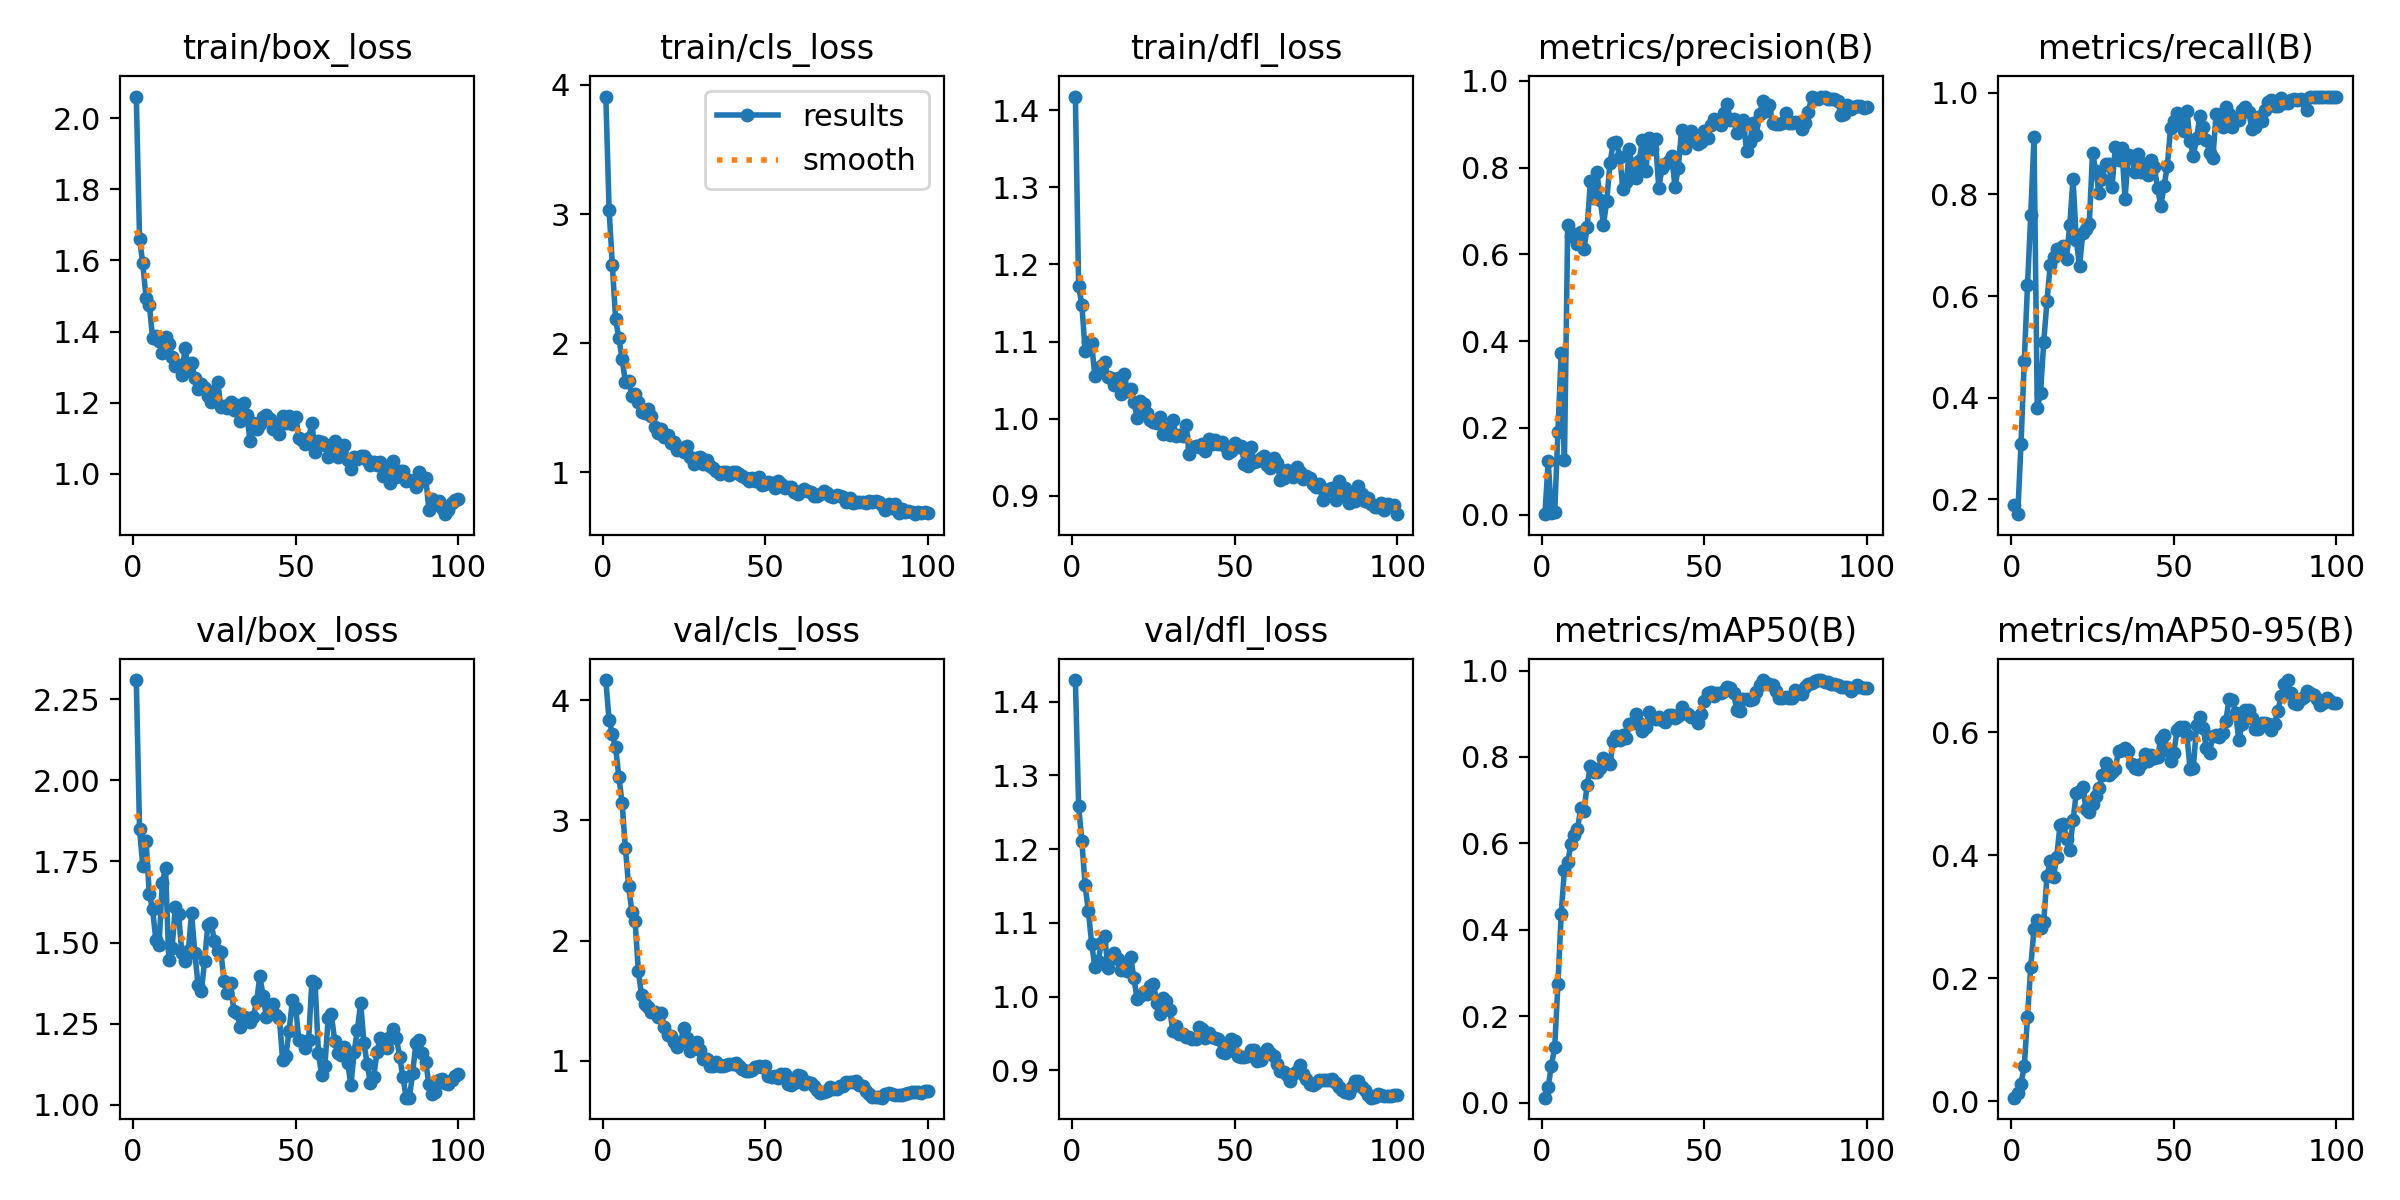

The file beside this chart, header and first rows:
epoch, time, train/box_loss, train/cls_loss, train/dfl_loss, metrics/precision(B), metrics/recall(B), metrics/mAP50(B), metrics/mAP50-95(B), val/box_loss, val/cls_loss, val/dfl_loss, lr/pg0, lr/pg1, lr/pg2
1, 40.23, 2.06, 3.91, 1.418, 0.00117, 0.1892, 0.01165, 0.00619, 2.309, 4.169, 1.429, 0.00012, 0.00012, 0.08812
2, 78.86, 1.661, 3.035, 1.172, 0.1233, 0.1709, 0.0371, 0.01451, 1.849, 3.833, 1.258, 0.0002475, 0.0002475, 0.07525
3, 114.5, 1.591, 2.607, 1.147, 0.00323, 0.3081, 0.08603, 0.02916, 1.736, 3.723, 1.21, 0.0003725, 0.0003725, 0.06237
4, 148.8, 1.495, 2.185, 1.088, 0.00553, 0.4722, 0.1285, 0.05721, 1.812, 3.607, 1.151, 0.0004949, 0.0004949, 0.04949
5, 183, 1.476, 2.039, 1.099, 0.1916, 0.6209, 0.2746, 0.137, 1.649, 3.365, 1.116, 0.0006147, 0.0006147, 0.03661
6, 217.2, 1.383, 1.876, 1.098, 0.373, 0.7598, 0.4369, 0.2192, 1.604, 3.147, 1.072, 0.0007319, 0.0007319, 0.02373
7, 250.6, 1.386, 1.702, 1.055, 0.1251, 0.9122, 0.5392, 0.2798, 1.509, 2.774, 1.04, 0.0008465, 0.0008465, 0.01085
8, 284.6, 1.373, 1.709, 1.06, 0.6679, 0.3795, 0.557, 0.2944, 1.492, 2.458, 1.049, 0.0009307, 0.0009307, 0.0009307
9, 318.8, 1.341, 1.593, 1.068, 0.643, 0.4095, 0.5978, 0.2823, 1.685, 2.239, 1.072, 0.0009208, 0.0009208, 0.0009208
10, 352.5, 1.383, 1.603, 1.074, 0.6473, 0.5098, 0.62, 0.2921, 1.729, 2.16, 1.082, 0.0009109, 0.0009109, 0.0009109
11, 387.3, 1.366, 1.548, 1.054, 0.6241, 0.5911, 0.6327, 0.3665, 1.446, 1.746, 1.039, 0.000901, 0.000901, 0.000901
12, 424.4, 1.329, 1.464, 1.053, 0.6507, 0.662, 0.681, 0.3907, 1.482, 1.543, 1.053, 0.0008911, 0.0008911, 0.0008911
13, 462.6, 1.303, 1.459, 1.043, 0.6134, 0.6774, 0.6754, 0.3652, 1.609, 1.471, 1.059, 0.0008812, 0.0008812, 0.0008812
14, 499, 1.306, 1.489, 1.052, 0.6638, 0.6927, 0.7358, 0.398, 1.589, 1.446, 1.051, 0.0008713, 0.0008713, 0.0008713
15, 534.5, 1.277, 1.434, 1.033, 0.7698, 0.6844, 0.7793, 0.4492, 1.469, 1.404, 1.036, 0.0008614, 0.0008614, 0.0008614
16, 570.1, 1.353, 1.352, 1.058, 0.7298, 0.6987, 0.7659, 0.4509, 1.444, 1.401, 1.043, 0.0008515, 0.0008515, 0.0008515
17, 605.4, 1.293, 1.307, 1.036, 0.7898, 0.6739, 0.7662, 0.4272, 1.474, 1.362, 1.035, 0.0008416, 0.0008416, 0.0008416
18, 640.2, 1.312, 1.334, 1.039, 0.7256, 0.7405, 0.7736, 0.4089, 1.591, 1.393, 1.054, 0.0008317, 0.0008317, 0.0008317
19, 674.7, 1.271, 1.27, 1.021, 0.6684, 0.8305, 0.7973, 0.4569, 1.467, 1.28, 1.025, 0.0008218, 0.0008218, 0.0008218
20, 709.5, 1.237, 1.287, 1.001, 0.7232, 0.7101, 0.7896, 0.5007, 1.37, 1.217, 0.9963, 0.0008119, 0.0008119, 0.0008119
21, 745.8, 1.252, 1.225, 1.023, 0.8108, 0.6592, 0.7837, 0.5043, 1.35, 1.203, 1, 0.000802, 0.000802, 0.000802
22, 781.9, 1.24, 1.238, 1.019, 0.8566, 0.7234, 0.8375, 0.5117, 1.442, 1.153, 1.006, 0.0007921, 0.0007921, 0.0007921
23, 817.2, 1.219, 1.171, 1.007, 0.8581, 0.731, 0.8474, 0.4746, 1.556, 1.111, 1.003, 0.0007822, 0.0007822, 0.0007822
24, 851.6, 1.201, 1.192, 0.9988, 0.8244, 0.7426, 0.8388, 0.4699, 1.562, 1.159, 1.014, 0.0007723, 0.0007723, 0.0007723
25, 885.9, 1.233, 1.158, 0.9954, 0.7503, 0.8817, 0.8512, 0.4836, 1.505, 1.275, 1.018, 0.0007624, 0.0007624, 0.0007624
26, 920.4, 1.258, 1.201, 0.9941, 0.7672, 0.8459, 0.8447, 0.4958, 1.474, 1.186, 0.9918, 0.0007525, 0.0007525, 0.0007525
27, 955.4, 1.188, 1.118, 1.002, 0.8424, 0.8021, 0.8764, 0.5095, 1.472, 1.078, 0.9758, 0.0007426, 0.0007426, 0.0007426
28, 990.8, 1.19, 1.065, 0.9803, 0.79, 0.8314, 0.8774, 0.5308, 1.382, 1.113, 0.9974, 0.0007327, 0.0007327, 0.0007327
29, 1026, 1.186, 1.114, 0.988, 0.7755, 0.8597, 0.8994, 0.5506, 1.346, 1.158, 0.9943, 0.0007228, 0.0007228, 0.0007228
30, 1062, 1.201, 1.12, 0.9789, 0.8163, 0.8594, 0.8793, 0.5306, 1.375, 1.088, 0.9823, 0.0007129, 0.0007129, 0.0007129
31, 1098, 1.178, 1.061, 0.998, 0.8647, 0.8155, 0.8597, 0.5361, 1.29, 1.012, 0.9527, 0.000703, 0.000703, 0.000703
32, 1133, 1.195, 1.097, 0.9771, 0.7913, 0.8927, 0.8691, 0.5401, 1.282, 1.015, 0.9597, 0.0006931, 0.0006931, 0.0006931
33, 1168, 1.15, 1.046, 0.9789, 0.8694, 0.8676, 0.9032, 0.5695, 1.239, 0.9563, 0.9488, 0.0006832, 0.0006832, 0.0006832
34, 1203, 1.198, 1.036, 0.9781, 0.8438, 0.8917, 0.8907, 0.5712, 1.271, 0.9549, 0.9493, 0.0006733, 0.0006733, 0.0006733
35, 1238, 1.165, 1.007, 0.9923, 0.8655, 0.7919, 0.8881, 0.5746, 1.266, 0.99, 0.9456, 0.0006634, 0.0006634, 0.0006634
36, 1273, 1.091, 0.9853, 0.9541, 0.753, 0.8778, 0.8918, 0.5698, 1.256, 0.9586, 0.9449, 0.0006535, 0.0006535, 0.0006535
37, 1309, 1.142, 0.9999, 0.9629, 0.7993, 0.8763, 0.8863, 0.549, 1.27, 0.958, 0.9429, 0.0006436, 0.0006436, 0.0006436
38, 1344, 1.126, 1, 0.9642, 0.8079, 0.8438, 0.8819, 0.5423, 1.32, 0.9641, 0.942, 0.0006337, 0.0006337, 0.0006337
39, 1380, 1.14, 0.9797, 0.963, 0.8159, 0.8796, 0.8976, 0.5397, 1.397, 0.9748, 0.959, 0.0006238, 0.0006238, 0.0006238
40, 1415, 1.16, 1.001, 0.9678, 0.8266, 0.845, 0.8968, 0.5484, 1.335, 0.9727, 0.9563, 0.0006139, 0.0006139, 0.0006139
41, 1449, 1.164, 1.004, 0.9576, 0.7555, 0.8598, 0.891, 0.5644, 1.271, 0.9811, 0.9435, 0.000604, 0.000604, 0.000604
42, 1485, 1.154, 0.9892, 0.973, 0.7996, 0.839, 0.8949, 0.5537, 1.297, 0.9543, 0.9509, 0.0005941, 0.0005941, 0.0005941
43, 1520, 1.125, 0.9695, 0.9669, 0.8867, 0.868, 0.916, 0.5622, 1.31, 0.9312, 0.9446, 0.0005842, 0.0005842, 0.0005842
44, 1557, 1.141, 0.9583, 0.9721, 0.8464, 0.8539, 0.9024, 0.5587, 1.276, 0.9141, 0.9442, 0.0005743, 0.0005743, 0.0005743
45, 1592, 1.112, 0.9344, 0.9673, 0.8707, 0.813, 0.8983, 0.5594, 1.267, 0.9126, 0.942, 0.0005644, 0.0005644, 0.0005644
46, 1628, 1.163, 0.9594, 0.9697, 0.885, 0.7775, 0.893, 0.5882, 1.139, 0.9216, 0.9254, 0.0005545, 0.0005545, 0.0005545
47, 1665, 1.143, 0.9343, 0.965, 0.8609, 0.8167, 0.8894, 0.5959, 1.152, 0.9461, 0.9231, 0.0005446, 0.0005446, 0.0005446
48, 1699, 1.161, 0.9605, 0.9555, 0.8537, 0.8559, 0.8797, 0.5712, 1.228, 0.9593, 0.9258, 0.0005347, 0.0005347, 0.0005347
49, 1734, 1.14, 0.9031, 0.9586, 0.8593, 0.931, 0.8983, 0.5533, 1.322, 0.9506, 0.9428, 0.0005248, 0.0005248, 0.0005248
50, 1769, 1.16, 0.9097, 0.9684, 0.8839, 0.9443, 0.9298, 0.5666, 1.299, 0.9539, 0.94, 0.0005149, 0.0005149, 0.0005149
51, 1804, 1.1, 0.9217, 0.9638, 0.8684, 0.9594, 0.9485, 0.6033, 1.199, 0.8741, 0.9194, 0.000505, 0.000505, 0.000505
52, 1840, 1.096, 0.9163, 0.9643, 0.8992, 0.9377, 0.9511, 0.608, 1.197, 0.8617, 0.9183, 0.0004951, 0.0004951, 0.0004951
53, 1876, 1.084, 0.8796, 0.941, 0.9121, 0.925, 0.9415, 0.6077, 1.177, 0.8684, 0.9186, 0.0004852, 0.0004852, 0.0004852
54, 1912, 1.099, 0.9301, 0.9381, 0.9049, 0.9651, 0.9488, 0.5955, 1.199, 0.8566, 0.9189, 0.0004753, 0.0004753, 0.0004753
55, 1947, 1.142, 0.9082, 0.9632, 0.8979, 0.9055, 0.9479, 0.5409, 1.382, 0.893, 0.9277, 0.0004654, 0.0004654, 0.0004654
56, 1981, 1.062, 0.8809, 0.9435, 0.9269, 0.8759, 0.9514, 0.5423, 1.375, 0.8876, 0.9277, 0.0004555, 0.0004555, 0.0004555
57, 2016, 1.092, 0.8844, 0.9455, 0.9463, 0.9111, 0.9615, 0.6109, 1.161, 0.8081, 0.9127, 0.0004456, 0.0004456, 0.0004456
58, 2050, 1.088, 0.8846, 0.9493, 0.9106, 0.9535, 0.9599, 0.6244, 1.091, 0.7952, 0.9143, 0.0004357, 0.0004357, 0.0004357
59, 2086, 1.08, 0.8467, 0.9518, 0.9127, 0.9336, 0.9491, 0.607, 1.121, 0.8137, 0.9205, 0.0004258, 0.0004258, 0.0004258
60, 2122, 1.048, 0.8321, 0.9401, 0.8789, 0.9081, 0.9083, 0.5743, 1.266, 0.8829, 0.9292, 0.0004159, 0.0004159, 0.0004159
... 40 more rows
